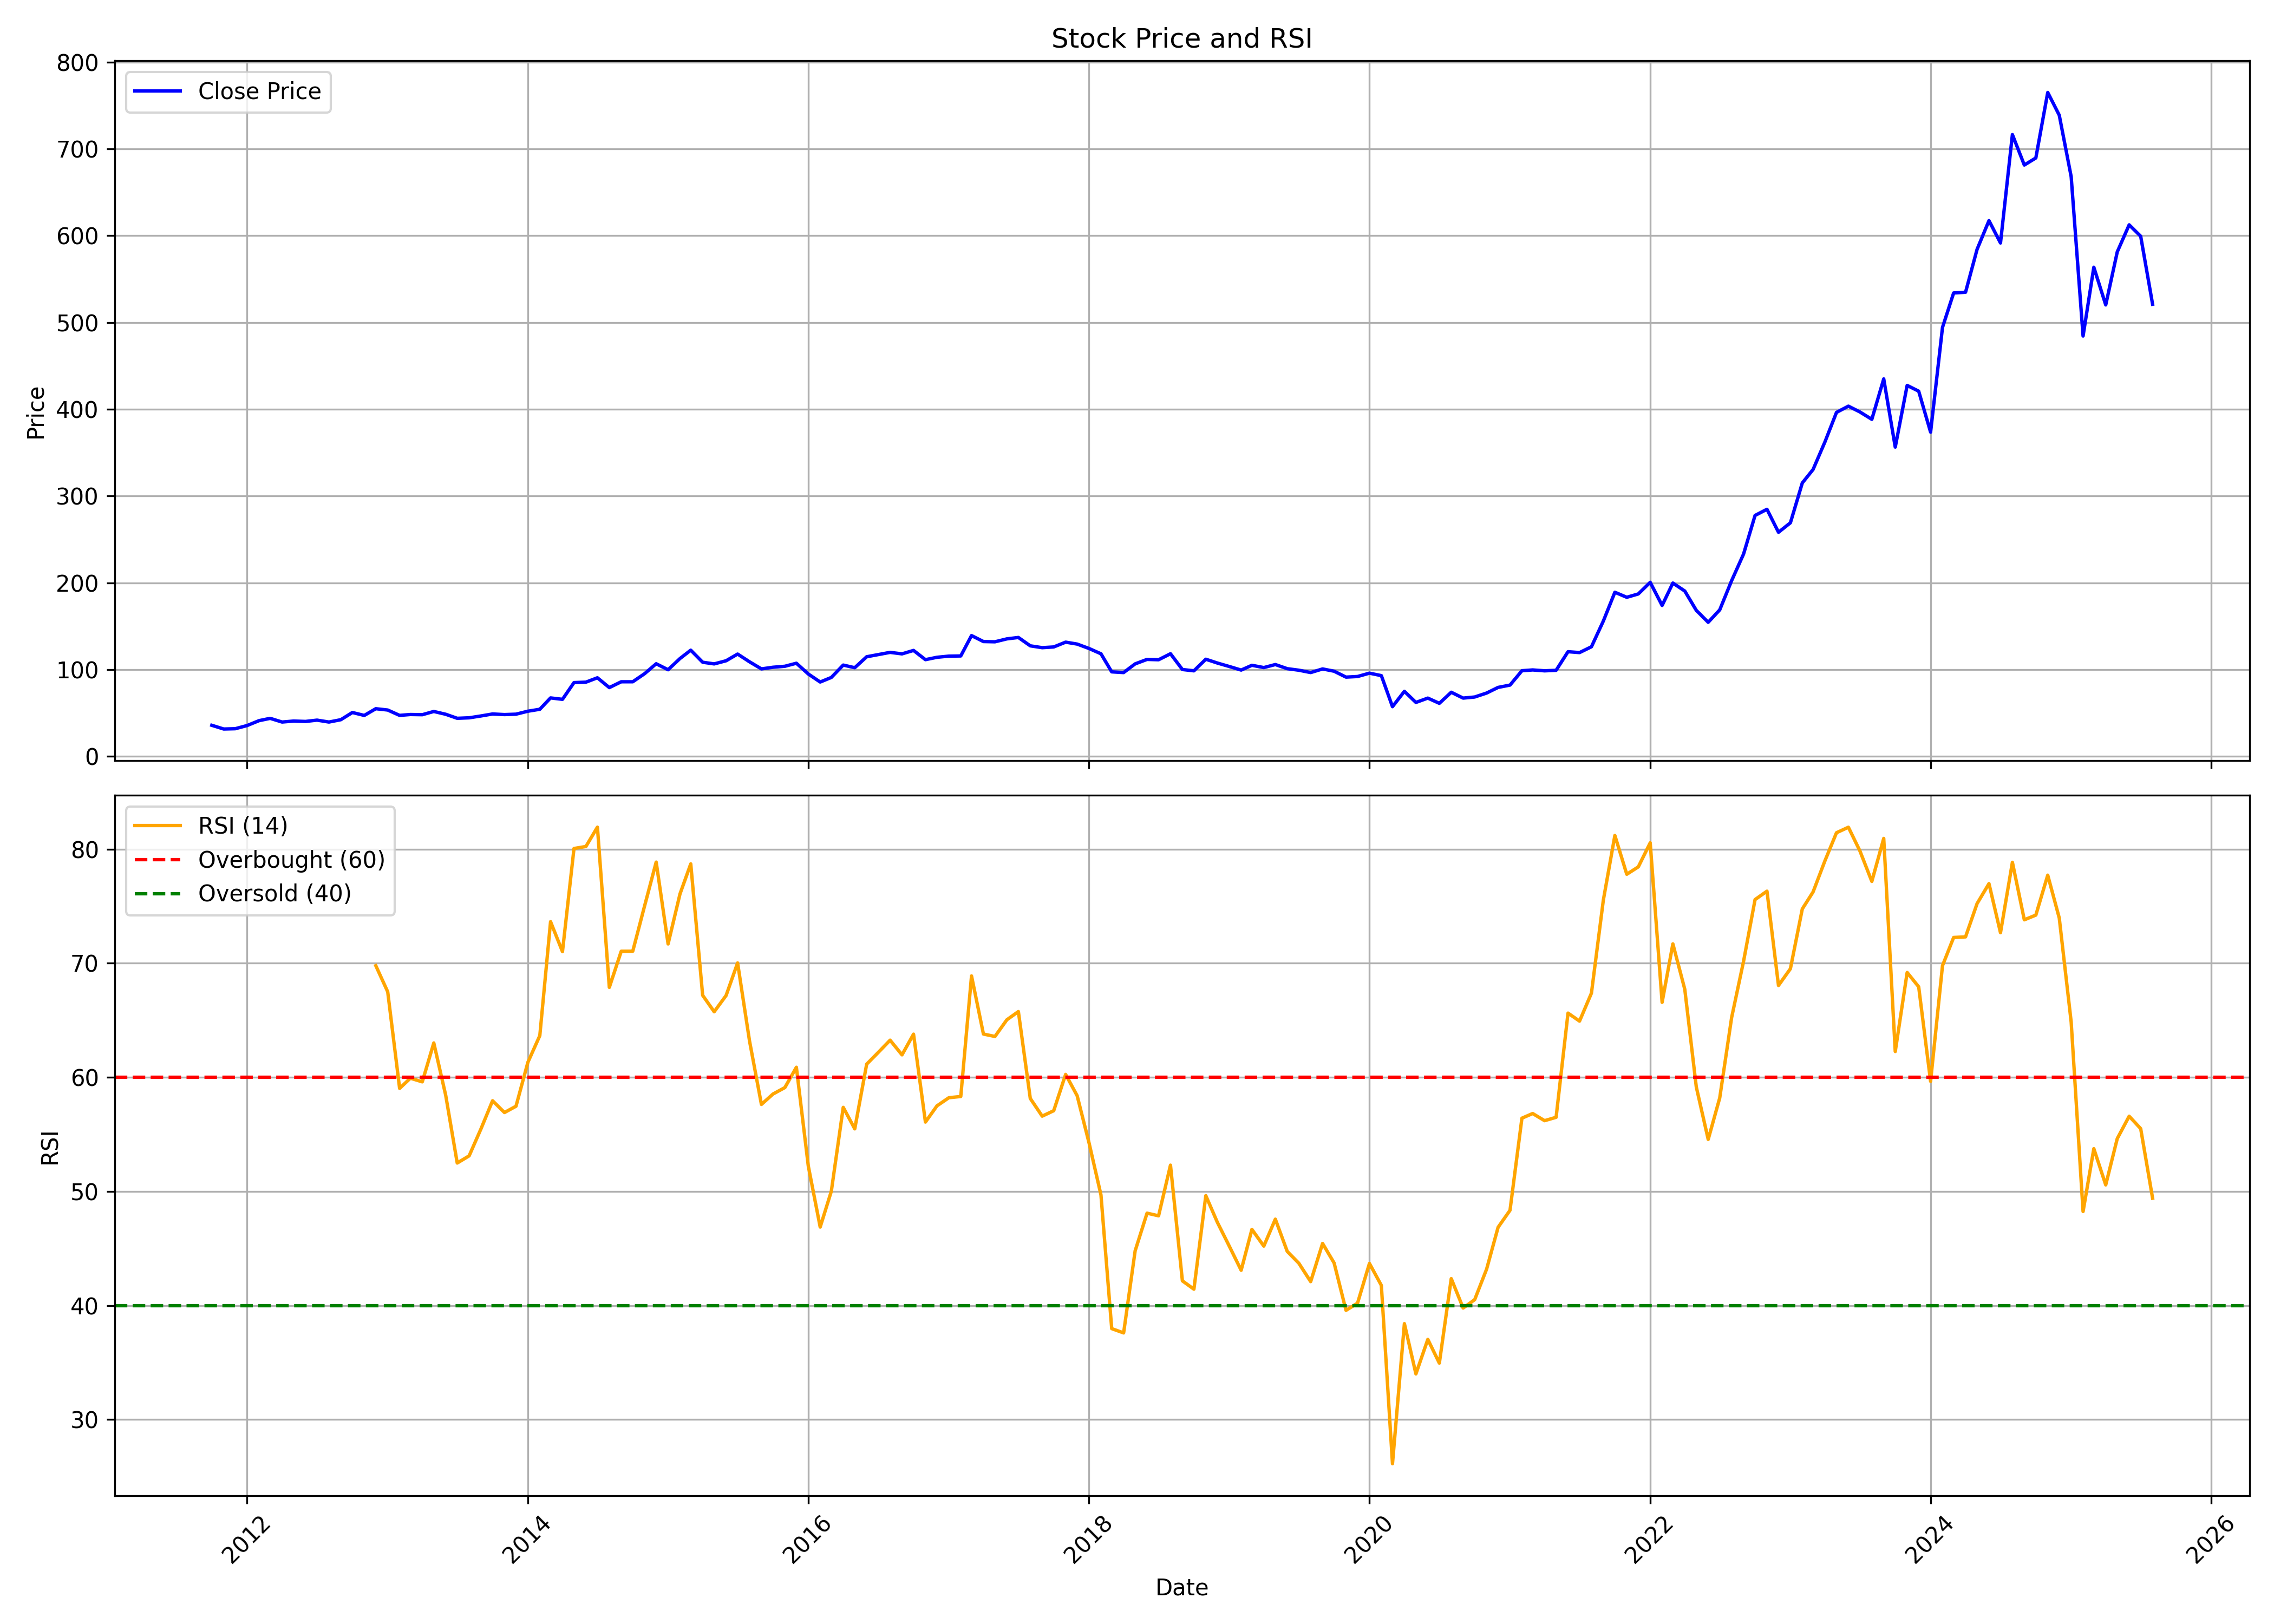

The data file committed next to this chart (first rows):
, date, symbol, open, high, low, close, volume, rsi
0, 2011-10-01, TRITURBINE, 39.27, 39.27, 27.08, 35.75, 1359761, 
1, 2011-11-01, TRITURBINE, 34.85, 39.13, 27.08, 31.46, 2660264, 
2, 2011-12-01, TRITURBINE, 30.25, 35.15, 29.2, 31.79, 5997336, 
3, 2012-01-01, TRITURBINE, 31.61, 39.97, 30.16, 35.47, 960027, 
4, 2012-02-01, TRITURBINE, 36.35, 48.08, 33.93, 41.1, 1739062, 
5, 2012-03-01, TRITURBINE, 41.1, 44.29, 34.93, 43.74, 1627679, 
6, 2012-04-01, TRITURBINE, 41.1, 47.49, 38.27, 39.5, 2365621, 
7, 2012-05-01, TRITURBINE, 39.54, 43.7, 36.94, 40.64, 1064867, 
8, 2012-06-01, TRITURBINE, 39.82, 41.05, 37.49, 40.18, 348384, 
9, 2012-07-01, TRITURBINE, 39.91, 44.57, 38.36, 41.69, 500181, 
10, 2012-08-01, TRITURBINE, 41.28, 44.3, 37.61, 39.49, 481759, 
11, 2012-09-01, TRITURBINE, 37.61, 44.21, 37.29, 42.19, 595878, 
12, 2012-10-01, TRITURBINE, 42.61, 51.18, 42.1, 50.49, 711580, 
13, 2012-11-01, TRITURBINE, 50.45, 54.94, 46.14, 47.1, 3496558, 
14, 2012-12-01, TRITURBINE, 47.53, 55.18, 46.89, 54.85, 1764591, 69.79
15, 2013-01-01, TRITURBINE, 56.28, 58.68, 50.66, 53.34, 1847375, 67.5
16, 2013-02-01, TRITURBINE, 53.43, 56.19, 46.06, 47.16, 11902470, 59.03
17, 2013-03-01, TRITURBINE, 47.44, 52.64, 47.44, 48.18, 451437, 59.92
18, 2013-04-01, TRITURBINE, 48.36, 49.93, 46.98, 47.95, 147754, 59.61
19, 2013-05-01, TRITURBINE, 47.95, 54.35, 47.95, 51.68, 393580, 63.01
20, 2013-06-01, TRITURBINE, 52.37, 53.43, 46.61, 48.45, 3871896, 58.43
21, 2013-07-01, TRITURBINE, 50.57, 58.03, 42.05, 43.8, 1817157, 52.49
22, 2013-08-01, TRITURBINE, 46.88, 50.7, 41.12, 44.37, 11561391, 53.12
23, 2013-09-01, TRITURBINE, 43.91, 49.02, 37.4, 46.51, 286833, 55.5
24, 2013-10-01, TRITURBINE, 46.6, 51.16, 45.77, 48.79, 256787, 57.95
25, 2013-11-01, TRITURBINE, 48.56, 53.4, 45.67, 48.09, 578239, 56.92
26, 2013-12-01, TRITURBINE, 48.56, 49.31, 46.74, 48.56, 238404, 57.47
27, 2014-01-01, TRITURBINE, 49.03, 64.35, 48.56, 51.97, 1140470, 61.32
28, 2014-02-01, TRITURBINE, 52.3, 60.89, 49.59, 54.21, 1683668, 63.66
29, 2014-03-01, TRITURBINE, 54.31, 67.71, 52.39, 67.29, 3874136, 73.64
30, 2014-04-01, TRITURBINE, 67.24, 74.48, 63.6, 65.65, 1207799, 71.02
31, 2014-05-01, TRITURBINE, 65.65, 96.19, 64.07, 84.94, 2485422, 80.06
32, 2014-06-01, TRITURBINE, 85.92, 94.7, 79.38, 85.45, 9318088, 80.23
33, 2014-07-01, TRITURBINE, 85.92, 93.39, 84.15, 90.5, 3325765, 81.93
34, 2014-08-01, TRITURBINE, 91.29, 91.38, 75.88, 79.2, 972759, 67.89
35, 2014-09-01, TRITURBINE, 79.93, 99, 77.96, 85.89, 3349704, 71.05
36, 2014-10-01, TRITURBINE, 85.24, 92.07, 80.34, 85.9, 1030473, 71.06
37, 2014-11-01, TRITURBINE, 87.41, 113, 83.92, 95.27, 7062694, 75.05
38, 2014-12-01, TRITURBINE, 94.8, 117.7, 89.76, 106.7, 3522034, 78.87
39, 2015-01-01, TRITURBINE, 105, 113.4, 97.63, 99.75, 2032562, 71.69
40, 2015-02-01, TRITURBINE, 101.7, 120.1, 97.96, 112.7, 3619283, 76.08
41, 2015-03-01, TRITURBINE, 114.8, 142.9, 111.5, 122.3, 3096391, 78.71
42, 2015-04-01, TRITURBINE, 122.5, 131.2, 102.5, 108.4, 1406866, 67.19
43, 2015-05-01, TRITURBINE, 108.4, 117.7, 103.6, 106.5, 2006377, 65.75
44, 2015-06-01, TRITURBINE, 105.5, 117.6, 93.25, 110.1, 1321374, 67.17
45, 2015-07-01, TRITURBINE, 111.6, 125.2, 107.6, 117.8, 3069717, 70.03
46, 2015-08-01, TRITURBINE, 119.1, 119.7, 96.13, 108.9, 3218218, 63.19
47, 2015-09-01, TRITURBINE, 108.8, 109.2, 97.55, 100.7, 1022057, 57.63
48, 2015-10-01, TRITURBINE, 101.2, 113.1, 100.3, 102.6, 1786264, 58.53
49, 2015-11-01, TRITURBINE, 104.6, 108.6, 97.55, 103.8, 826824, 59.1
50, 2015-12-01, TRITURBINE, 103.8, 113.8, 93.78, 107.3, 5550737, 60.88
51, 2016-01-01, TRITURBINE, 108, 111.2, 89.41, 94.87, 3110133, 52.23
52, 2016-02-01, TRITURBINE, 94.87, 96.2, 84.32, 85.61, 1434508, 46.88
53, 2016-03-01, TRITURBINE, 87.41, 96.91, 84.56, 90.88, 1008940, 50.02
54, 2016-04-01, TRITURBINE, 91.13, 107.6, 91.08, 105.1, 4055678, 57.37
55, 2016-05-01, TRITURBINE, 104.7, 109.1, 100.5, 102.1, 5619560, 55.48
56, 2016-06-01, TRITURBINE, 102.9, 115.9, 100.9, 114.7, 2179014, 61.15
57, 2016-07-01, TRITURBINE, 112.9, 122.1, 110, 117.2, 2922565, 62.18
58, 2016-08-01, TRITURBINE, 117.6, 129.6, 110, 119.8, 2492408, 63.26
59, 2016-09-01, TRITURBINE, 120.3, 130.3, 110.4, 118, 3087963, 61.97
... 107 more rows
